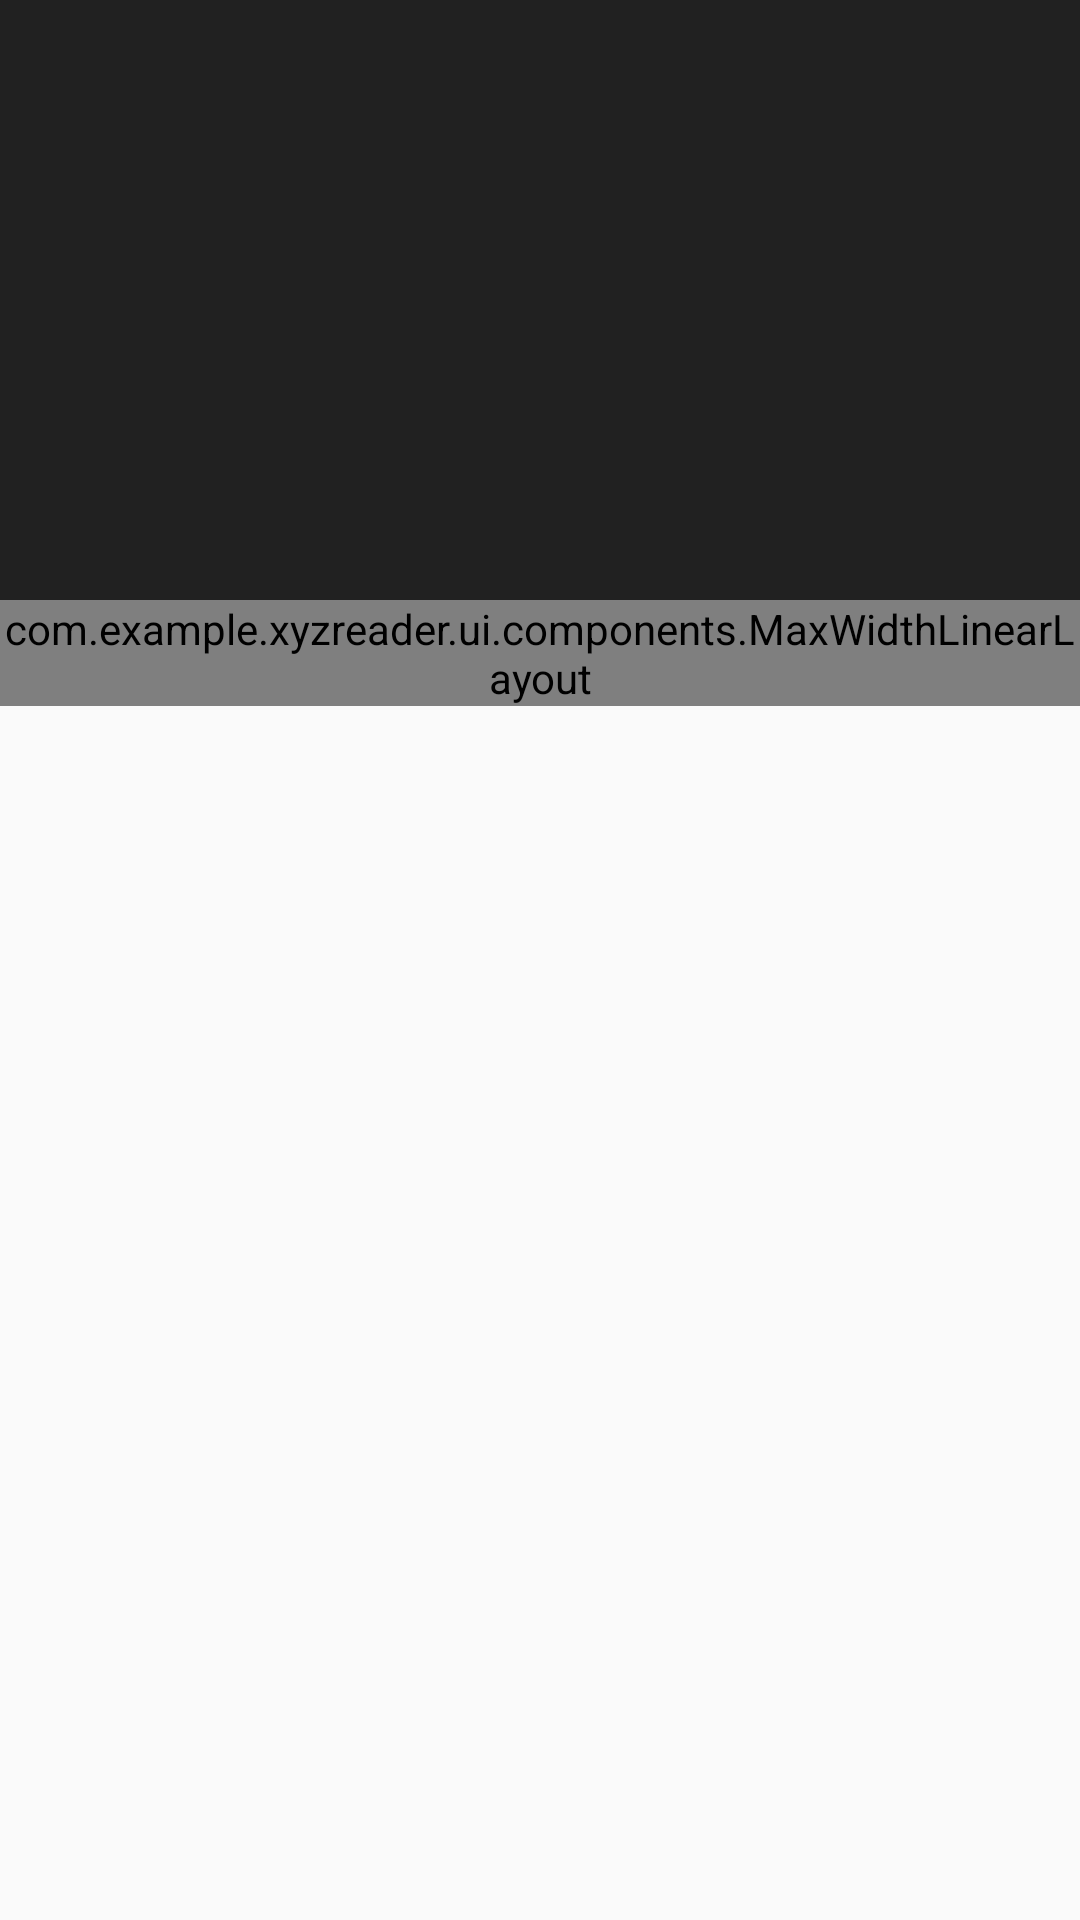

This screen was rendered from an Android layout file. Write that file and the resources it references.
<!-- AndroidManifest.xml: application theme Theme.Bacon -->
<!-- res/layout/fragment_article_detail.xml -->
<android.support.design.widget.CoordinatorLayout

    xmlns:android="http://schemas.android.com/apk/res/android"
    xmlns:app="http://schemas.android.com/apk/res-auto"
    android:id="@+id/rootLayout"
    android:layout_width="match_parent"
    android:layout_height="match_parent"
    android:fitsSystemWindows="true">


    <android.support.design.widget.AppBarLayout
        android:id="@+id/appBarLayout"
        android:layout_width="match_parent"
        android:layout_height="@dimen/app_bar_height"
        android:theme="@style/ThemeOverlay.AppCompat.Dark.ActionBar">

        <android.support.design.widget.CollapsingToolbarLayout
            android:id="@+id/collapsing_toolbar"
            android:layout_width="match_parent"
            android:layout_height="match_parent"
            app:contentScrim="?attr/colorPrimary"
            app:layout_scrollFlags="scroll|exitUntilCollapsed">

            <ImageView
                android:id="@+id/photo"
                android:layout_width="match_parent"
                android:layout_height="match_parent"
                android:scaleType="centerCrop"
                app:layout_collapseMode="parallax"
                app:layout_collapseParallaxMultiplier="0.7" />

            <android.support.v7.widget.Toolbar
                android:id="@+id/toolbar"
                android:layout_width="match_parent"
                android:layout_height="?attr/actionBarSize"
                app:layout_collapseMode="pin"
                app:popupTheme="@style/ThemeOverlay.AppCompat.Light"
                app:theme="@style/ThemeOverlay.AppCompat.Dark.ActionBar" />

        </android.support.design.widget.CollapsingToolbarLayout>

    </android.support.design.widget.AppBarLayout>

    <android.support.v4.widget.NestedScrollView
        android:id="@+id/nest_scrollview"
        android:layout_width="match_parent"
        android:layout_height="match_parent"
        app:layout_behavior="@string/appbar_scrolling_view_behavior">

    <FrameLayout
        android:id="@+id/maxwidthlayout_container"
        android:layout_width="match_parent"
        android:layout_height="match_parent">

        <com.example.xyzreader.ui.components.MaxWidthLinearLayout
            android:layout_width="match_parent"
            android:layout_height="wrap_content"
            android:layout_gravity="center_horizontal"
            android:elevation="2dp"
            android:orientation="vertical">

            <LinearLayout
                android:id="@+id/meta_bar"
                android:layout_width="match_parent"
                android:layout_height="wrap_content"
                android:layout_marginBottom="@dimen/detail_metabar_vert_padding"
                android:background="#333"
                android:orientation="vertical"
                android:paddingLeft="@dimen/detail_inner_horiz_margin"
                android:paddingTop="@dimen/detail_metabar_vert_padding"
                android:paddingRight="@dimen/detail_inner_horiz_margin"
                android:paddingBottom="@dimen/detail_metabar_vert_padding">

                <TextView
                    android:id="@+id/article_title"
                    style="?android:attr/textAppearanceLarge"
                    android:layout_width="match_parent"
                    android:layout_height="wrap_content"
                    android:fontFamily="sans-serif-condensed"
                    android:lineSpacingMultiplier="0.9"
                    android:paddingBottom="@dimen/detail_metabar_title_bottom_padding"
                    android:textColor="#fff"
                    android:textSize="@dimen/detail_title_text_size"
                    android:textStyle="bold" />

                <TextView
                    android:id="@+id/article_byline"
                    style="?android:attr/textAppearanceSmall"
                    android:layout_width="wrap_content"
                    android:layout_height="wrap_content"
                    android:textColor="#8fff" />
            </LinearLayout>

            <TextView
                android:id="@+id/article_body"
                style="?android:attr/textAppearanceMedium"
                android:layout_width="match_parent"
                android:layout_height="wrap_content"
                android:layout_marginLeft="@dimen/detail_inner_horiz_margin"
                android:layout_marginRight="@dimen/detail_inner_horiz_margin"
                android:lineSpacingMultiplier="@fraction/detail_body_line_spacing_multiplier"
                android:paddingBottom="@dimen/detail_body_bottom_margin"
                android:textColor="@color/secondaryTextColor"
                android:textColorLink="@color/theme_accent"
                android:textSize="@dimen/detail_body_text_size" />

        </com.example.xyzreader.ui.components.MaxWidthLinearLayout>

    </FrameLayout>

    </android.support.v4.widget.NestedScrollView>

</android.support.design.widget.CoordinatorLayout>
<!-- resources referenced by this layout -->
<resources>
  <color name="secondaryTextColor">#99000000</color>
  <color name="theme_accent">#BB86FC</color>
  <dimen name="app_bar_height">200dp</dimen>
  <dimen name="detail_body_bottom_margin">88dp</dimen>
  <dimen name="detail_body_text_size">22sp</dimen>
  <dimen name="detail_inner_horiz_margin">16dp</dimen>
  <dimen name="detail_metabar_title_bottom_padding">4dp</dimen>
  <dimen name="detail_metabar_vert_padding">16dp</dimen>
  <dimen name="detail_title_text_size">32sp</dimen>
  <style name="Theme.Bacon" parent="@style/Theme.AppCompat.Light.DarkActionBar">
      </style>
</resources>
